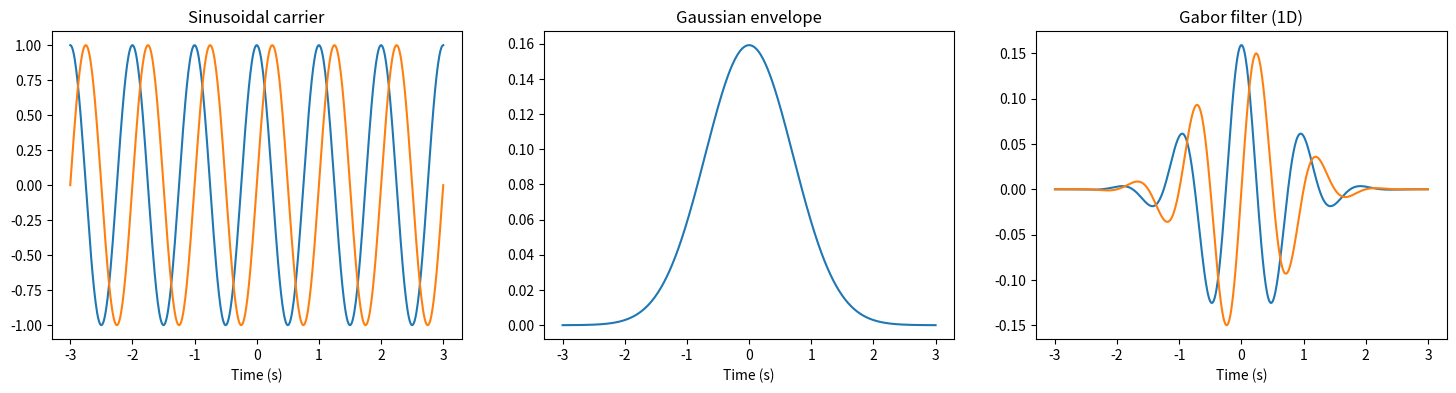
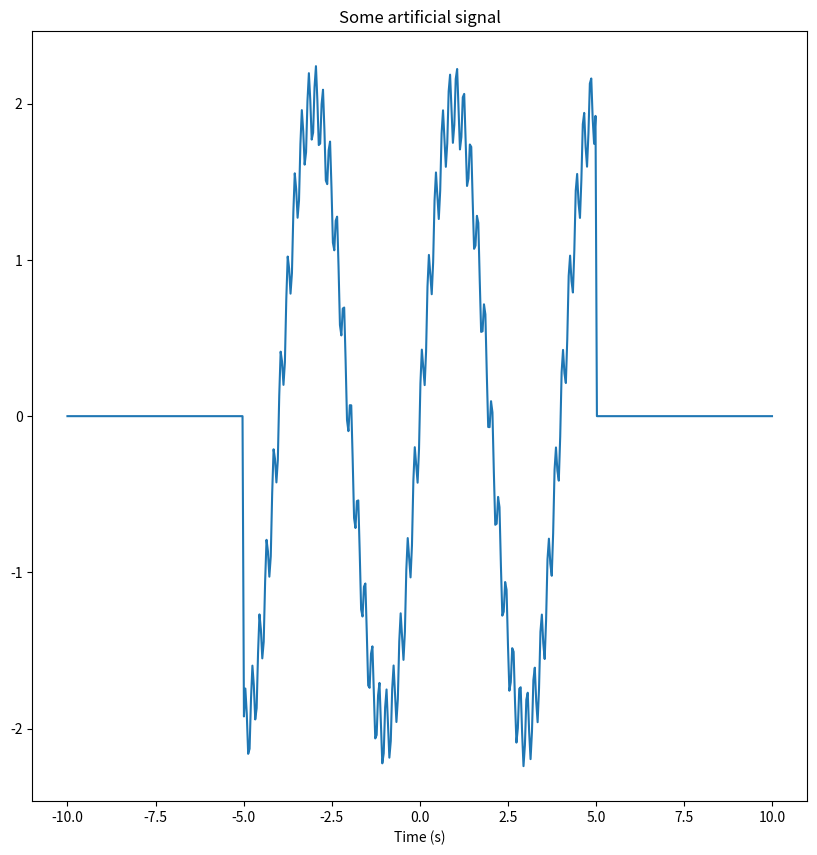
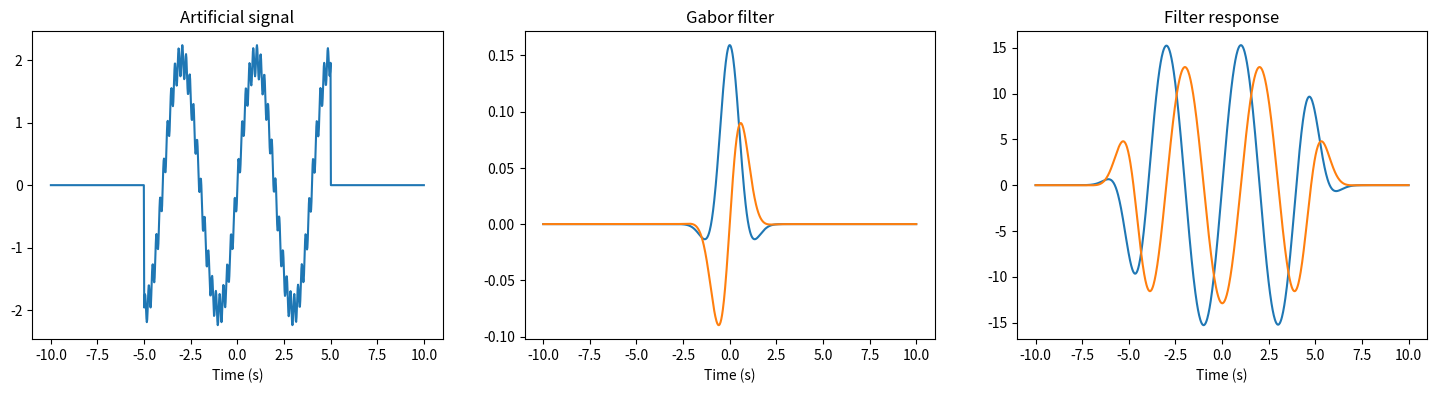
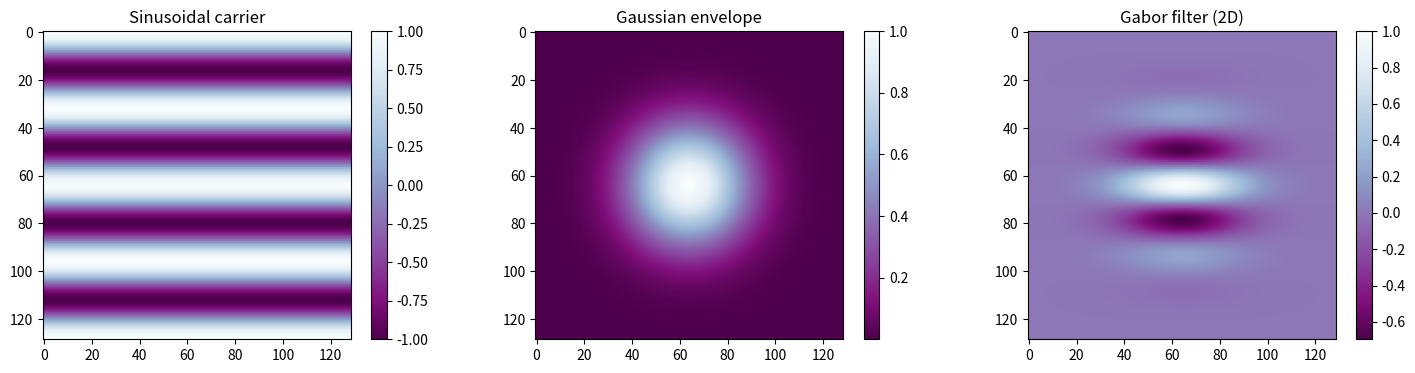

Write the Python code that produced these figures, in order. (Note: this script raises an exception after producing the figures.)
import math
import numpy as np


def G_carrier_real(t, freq, phase):
    '''
    Real part of the carrier.
    '''
    topass = 2 * math.pi * freq * t + phase
    out = np.cos(topass)
    return out

def G_carrier_imag(t, freq, phase):
    '''
    Imaginary part of the carrier.
    '''
    topass = 2 * math.pi * freq * t + phase
    out = np.sin(topass)
    return out


def G_envelope(t, amp, sdev):
    '''
    The impact of the filter is controlled by a Gaussian function.
    '''
    out = amp * np.exp( (-(t/sdev)**2) )
    return out



myparas = {"amp": 1/(2*math.pi),
           "sdev": 1,
           "freq": 1,
           "phase": 0}



def G_fil_real(t, paras):
    '''
    Custom-built filter response (real part).
    Assumes that t is an array of temporal inputs.
    '''
    carrier = G_carrier_real(t=t, freq=paras["freq"], phase=paras["phase"])
    envelope = G_envelope(t=t, amp=paras["amp"], sdev=paras["sdev"])
    out = carrier * envelope
    return out

def G_fil_imag(t, paras):
    '''
    Custom-built filter response (imaginary part).
    Assumes that t is an array of temporal inputs.
    '''
    carrier = G_carrier_imag(t=t, freq=paras["freq"], phase=paras["phase"])
    envelope = G_envelope(t=t, amp=paras["amp"], sdev=paras["sdev"])
    out = carrier * envelope
    return out


import matplotlib.pyplot as plt

myfig = plt.figure(figsize=(18,4))
t_inputs = np.linspace(-3,3,500)

ax_carrier = myfig.add_subplot(1,3,1)
plt.title("Sinusoidal carrier")
plt.xlabel("Time (s)")
ax_envelope = myfig.add_subplot(1,3,2)
plt.title("Gaussian envelope")
plt.xlabel("Time (s)")
ax_filter = myfig.add_subplot(1,3,3)
plt.title("Gabor filter (1D)")
plt.xlabel("Time (s)")

ax_carrier.plot(t_inputs, G_carrier_real(t=t_inputs, freq=myparas["freq"], phase=myparas["phase"]))
ax_carrier.plot(t_inputs, G_carrier_imag(t=t_inputs, freq=myparas["freq"], phase=myparas["phase"]))

ax_envelope.plot(t_inputs, G_envelope(t=t_inputs, amp=myparas["amp"], sdev=myparas["sdev"]))

ax_filter.plot(t_inputs, G_fil_real(t=t_inputs, paras=myparas))
ax_filter.plot(t_inputs, G_fil_imag(t=t_inputs, paras=myparas))

plt.show()


para_HIGHFREQ = 5
para_LOWFREQ = 0.25

def my_signal(t):
    
    highfreq = 0.25 * np.sin((2*math.pi*para_HIGHFREQ*t))
    lowfreq = 2 * np.sin((2*math.pi*para_LOWFREQ*t))
    
    cond = (np.abs(t) <= 5)
    signal = highfreq + lowfreq
    out = np.select([cond], [signal])
    
    return out


myfig = plt.figure(figsize=(10,10))
t_inputs = np.linspace(-10, 10, 500)

plt.plot(t_inputs, my_signal(t=t_inputs))
plt.title("Some artificial signal")
plt.xlabel("Time (s)")
plt.show()

from scipy import signal

t_inputs = np.linspace(-10, 10, 1000)
sig_values = my_signal(t=t_inputs)

myparas = {"amp": 1/(2*math.pi),
           "sdev": 1,
           "freq": 0.25,
           "phase": 0}
fil_values_real = G_fil_real(t=t_inputs, paras=myparas)
fil_values_imag = G_fil_imag(t=t_inputs, paras=myparas)
fil_response_real = signal.convolve(sig_values, fil_values_real, mode="same")
fil_response_imag = signal.convolve(sig_values, fil_values_imag, mode="same")

myfig = plt.figure(figsize=(18,4))

ax_signal = myfig.add_subplot(1,3,1)
plt.title("Artificial signal")
plt.xlabel("Time (s)")
ax_filter = myfig.add_subplot(1,3,2)
plt.title("Gabor filter")
plt.xlabel("Time (s)")
ax_response = myfig.add_subplot(1,3,3)
plt.title("Filter response")
plt.xlabel("Time (s)")

ax_signal.plot(t_inputs, sig_values)

ax_filter.plot(t_inputs, fil_values_real)
ax_filter.plot(t_inputs, fil_values_imag)

ax_response.plot(t_inputs, fil_response_real)
ax_response.plot(t_inputs, fil_response_imag)

plt.show()


import numpy as np
import math
import matplotlib.pyplot as plt


def G2_carrier_real(x, y, freqx, freqy, phase):
    '''
    Real part of the 2-D Gabor carrier.
    '''
    topass = 2 * math.pi * (freqx*x + freqy*y) + phase
    out = np.cos(topass)
    return out


def G2_carrier_imag(x, y, freqx, freqy, phase):
    '''
    Imaginary part of the 2-D Gabor carrier.
    '''
    topass = 2 * math.pi * (freqx*x + freqy*y) + phase
    out = np.sin(topass)
    return out


def G2_envelope(x, y, amp, sdev):
    '''
    Gaussian envelope for a 2-D Gabor filter.
    We assume that it is circular (same rate of decrease in x/y directions).
    '''
    out = amp * np.exp(-(x**2+y**2)/(sdev**2))
    return out



PIX_W = 128 # image width, in pixels
PIX_H = 128 # image height, in pixels
myparas = {"freqs": 4/max(PIX_W,PIX_H), # cycles per pixel
           "dir": math.pi/2, # orientation
           "amp": 1,
           "sdev": max(PIX_W,PIX_H)/5,
           "phase": 0}



def G2_fil_real(x, y, paras):
    '''
    Custom-built filter response (real part).
    '''
    # Spatial frequency in polar coordinates.
    u = paras["freqs"] * math.cos(paras["dir"])
    v = paras["freqs"] * math.sin(paras["dir"])
    # Computations.
    carrier = G2_carrier_real(x=x, y=y, freqx=u, freqy=v, phase=paras["phase"])
    envelope = G2_envelope(x=x, y=y, amp=paras["amp"], sdev=paras["sdev"])
    out = carrier * envelope
    return out

def G2_fil_imag(x, y, paras):
    '''
    Custom-built filter response (imaginary part).
    '''
    # Spatial frequency in polar coordinates.
    u = paras["freqs"] * math.cos(paras["dir"])
    v = paras["freqs"] * math.sin(paras["dir"])
    # Computations.
    carrier = G2_carrier_imag(x=x, y=y, freqx=u, freqy=v, phase=paras["phase"])
    envelope = G2_envelope(x=x, y=y, amp=paras["amp"], sdev=paras["sdev"])
    out = carrier * envelope
    return out



myfig = plt.figure(figsize=(18,4))

y0 = math.floor(PIX_H/2)
x0 = math.floor(PIX_W/2)
y_inputs, x_inputs = np.mgrid[-y0:(y0+1), -x0:(x0+1)]

# Store pixel values (of envelope, carrier, filter) for plotting via imshow.
out_envelope = G2_envelope(x=x_inputs, y=y_inputs,
                             amp=myparas["amp"],
                             sdev=myparas["sdev"])
out_carrier = G2_carrier_real(x=x_inputs,
                              y=y_inputs,
                              freqx=myparas["freqs"]*math.cos(myparas["dir"]),
                              freqy=myparas["freqs"]*math.sin(myparas["dir"]),
                              phase=myparas["phase"])
out_filter = G2_fil_real(x=x_inputs, y=y_inputs, paras=myparas)


ax_carrier = myfig.add_subplot(1,3,1)
plt.title("Sinusoidal carrier")
topass = ax_carrier.imshow(out_carrier, cmap=plt.cm.BuPu_r)
plt.colorbar(topass)

ax_envelope = myfig.add_subplot(1,3,2)
plt.title("Gaussian envelope")
topass = ax_envelope.imshow(out_envelope, cmap=plt.cm.BuPu_r)
plt.colorbar(topass)

ax_filter = myfig.add_subplot(1,3,3)
plt.title("Gabor filter (2D)")
topass = ax_filter.imshow(out_filter, cmap=plt.cm.BuPu_r)
plt.colorbar(topass)

plt.show()


import imageio

# Read images from file.
im_cat = imageio.imread("img/chelsea.png")
im_boy = imageio.imread("img/bishop.png")
im_parrots = imageio.imread("img/parrots.png")

# Inspect (and plot) the images to ensure they have been read as we expect.
print("Shape:", im_cat.shape, "Type:", type(im_cat), "First value (r,g,b):", im_cat[0,0,:])
print("Shape:", im_boy.shape, "Type:", type(im_boy), "First value (r,g,b):", im_boy[0,0,:])
print("Shape:", im_parrots.shape, "Type:", type(im_parrots), "First value (r,g,b):", im_parrots[0,0,:])

myfig = plt.figure(figsize=(18,4))
ax_cat = myfig.add_subplot(1,3,1)
ax_boy = myfig.add_subplot(1,3,2)
ax_parrots = myfig.add_subplot(1,3,3)
ax_cat.imshow(im_cat)
ax_boy.imshow(im_boy)
ax_parrots.imshow(im_parrots)

plt.show()



im = imageio.imread("img/chelsea.png")

myfig = plt.figure(figsize=(18,4))
ax_R = myfig.add_subplot(1,3,1)
plt.title("Red channel")
ax_G = myfig.add_subplot(1,3,2)
plt.title("Green channel")
ax_B = myfig.add_subplot(1,3,3)
plt.title("Blue channel")

ax_R.imshow(im[:,:,0], plt.get_cmap('gray'))
ax_G.imshow(im[:,:,1], cmap=plt.get_cmap('gray'))
ax_B.imshow(im[:,:,2], cmap=plt.get_cmap('gray'))
plt.show()



myfig = plt.figure(figsize=(18,4))
ax_R = myfig.add_subplot(1,3,1)
plt.title("Red channel")
ax_G = myfig.add_subplot(1,3,2)
plt.title("Green channel")
ax_B = myfig.add_subplot(1,3,3)
plt.title("Blue channel")

ax_R.imshow(im[:,:,0], cmap=plt.cm.Reds)
ax_G.imshow(im[:,:,1], cmap=plt.cm.Greens)
ax_B.imshow(im[:,:,2], cmap=plt.cm.Blues)
plt.show()


from skimage import color as col

# Re-read the original image from file.
im = imageio.imread("img/chelsea.png")
im_xyz = col.rgb2xyz(im) # convert from RGB to XYZ colour space
im_cielab = col.xyz2lab(im_xyz) # convert from XYZ to CIE L*a*b* colour space.

print("RGB:")
print("Shape:", im.shape, "Type:", type(im), "First value (L*,a*,b*):", im[0,0,:])
print("XYZ:")
print("Shape:", im_xyz.shape, "Type:", type(im_xyz), "First value (X,Y,Z):", im_xyz[0,0,:])
print("L*a*b*:")
print("Shape:", im_cielab.shape, "Type:", type(im_cielab), "First value (L*,a*,b*):", im_cielab[0,0,:])



im_L = im_cielab[:,:,0] # the luminance channel of CIE-Lab.
im_gs = col.rgb2gray(im) # the "luminance" by a non-uniform weighted ave of RGB.

myfig = plt.figure(figsize=(18,9))
ax_L = myfig.add_subplot(1,2,1)
plt.title("Luminance channel (via CIE L*a*b* transform)")
plt.axis("off")
ax_gs = myfig.add_subplot(1,2,2)
plt.title("Grayscale via non-uniform average of RGB channels")
plt.axis("off")
ax_L.imshow(im_L, cmap=plt.get_cmap('gray'))
ax_gs.imshow(im_gs, cmap=plt.get_cmap('gray'))

plt.show()



def fil_kernel(paras, n_stds=3):
    '''
    Complex values of 2D Gabor filter, for use in convolution.
    When applied to images, this is typically called
    The linear size of the filter is determined as a multiple
    of the standard deviation of the Gaussian envelope, and the
    values passed to the filter are symmetric about zero.
    
    USAGE: pass the parameters only; the size of the grid of
    response values generated depends on these.
    '''
    
    pixnum = 2*math.ceil(n_stds*paras["sdev"])
    
    y0 = pixnum/2
    x0 = pixnum/2
    y, x = np.mgrid[-y0:(y0+1), -x0:(x0+1)]
    
    # Spatial frequency in polar coordinates.
    u = paras["freqs"] * math.cos(paras["dir"])
    v = paras["freqs"] * math.sin(paras["dir"])
    # Computations.
    envelope = G2_envelope(x=x, y=y,
                           amp=paras["amp"]/(2*math.pi*paras["sdev"]**2),
                           sdev=paras["sdev"])
    out = {"real": None, "imag": None}
    out["real"] = envelope * G2_carrier_real(x=x, y=y, freqx=u, freqy=v, phase=paras["phase"])
    out["imag"] = envelope * G2_carrier_imag(x=x, y=y, freqx=u, freqy=v, phase=paras["phase"])
    
    return out


from skimage import filters as skfil

myparas = {"freqs": 8/max(PIX_W,PIX_H),
           "dir": math.pi/2,
           "amp": 1,
           "sdev": max(PIX_W,PIX_H)/5,
           "phase": 0}

ours = fil_kernel(paras=myparas, n_stds=3)

theirs = skfil.gabor_kernel(frequency=myparas["freqs"],
                            theta=myparas["dir"],
                            bandwidth=1,
                            sigma_x=myparas["sdev"],
                            sigma_y=myparas["sdev"],
                            n_stds=3,
                            offset=0)

myfig = plt.figure(figsize=(12,6))

ax_ours = myfig.add_subplot(1,2,1)
plt.title("Our Gabor filter")
topass = ax_ours.imshow(ours["real"], cmap=plt.cm.BuPu_r)
plt.colorbar(topass)

ax_theirs = myfig.add_subplot(1,2,2)
plt.title("Reference Gabor filter (scikit-image)")
topass = ax_theirs.imshow(theirs.real, cmap=plt.cm.BuPu_r)
plt.colorbar(topass)

plt.show()


from scipy import ndimage as ndi

im = imageio.imread("img/chelsea.png")
im_L = col.xyz2lab(col.rgb2xyz(im))[:,:,0]
PIX_H = im_L.shape[0]
PIX_W = im_L.shape[1]

myparas = {"freqs": 32/max(PIX_W,PIX_H),
           "dir": math.pi/2,
           "amp": 0.1,
           "sdev": max(PIX_W,PIX_H)/20,
           "phase": 0}
mymode = "reflect"
mycval = 0

fil_values = fil_kernel(paras=myparas, n_stds=3)

print("Convolving w/ real part (takes time)...", end=" ")
fil_response_real = ndi.convolve(input=im_L, weights=fil_values["real"], mode=mymode, cval=mycval)
print("OK.")
print("Convolving w/ imaginary part (takes time)...", end=" ")
fil_response_imag = ndi.convolve(input=im_L, weights=fil_values["imag"], mode=mymode, cval=mycval)
print("OK.")




myfig = plt.figure(figsize=(18,12))

ax_signal = myfig.add_subplot(2,3,1)
plt.title("Input signal")
ax_signal.imshow(im_L, cmap=plt.get_cmap('gray'))

ax_filter = myfig.add_subplot(2,3,2)
plt.title("2D Gabor filter (real part)")
topass = ax_filter.imshow(fil_values["real"], cmap=plt.cm.BuPu_r)
plt.colorbar(topass)

ax_response = myfig.add_subplot(2,3,3)
plt.title("Filter response")
topass = ax_response.imshow(fil_response_real, cmap=plt.cm.BuPu_r)
plt.colorbar(topass)

ax_signal = myfig.add_subplot(2,3,4)
plt.title("Input signal")
ax_signal.imshow(im_L, cmap=plt.get_cmap('gray'))

ax_filter = myfig.add_subplot(2,3,5)
plt.title("2D Gabor filter (imaginary part)")
topass = ax_filter.imshow(fil_values["imag"], cmap=plt.cm.BuPu_r)
plt.colorbar(topass)

ax_response = myfig.add_subplot(2,3,6)
plt.title("Filter response")
topass = ax_response.imshow(fil_response_imag, cmap=plt.cm.BuPu_r)
plt.colorbar(topass)

plt.show()



# Magnitude of the complex filter response.
fil_response_magnitude = np.sqrt((fil_response_real**2+fil_response_imag**2))

myfig = plt.figure(figsize=(18,12))

ax_signal = myfig.add_subplot(1,2,1)
plt.title("Input signal")
ax_signal.imshow(im_L, cmap=plt.get_cmap('gray'))

ax_filter = myfig.add_subplot(1,2,2)
plt.title("Filter response magnitude")
ax_filter.imshow(fil_response_magnitude, cmap=plt.cm.Blues)

plt.show()



def patch_stats(image, grid_w, grid_h):
    '''
    A simple function which takes an image, divides it
    into a (grid_y x grid_x) grid of patches, and iterates
    over the patches, computing per-patch statistics.
    
    In the special case of grid_x=grid_y=1, stats are for the whole image.
    '''
    
    pix_h = image.shape[0] # number of pixels
    pix_w = image.shape[1]
    
    gridsize = grid_w*grid_h
    
    dh = math.floor(pix_h/grid_h) # typical (non-edge) patch sizes
    dw = math.floor(pix_w/grid_w)
    
    meanvec = np.zeros(gridsize, dtype=np.float32) # initialize vectors to hold the stats
    medvec = np.zeros(gridsize, dtype=np.float32)
    maxvec = np.zeros(gridsize, dtype=np.float32)
    minvec = np.zeros(gridsize, dtype=np.float32)
    
    # Loop over the patches, starting at the top-left, and doing one grid row at a time.
    idx = 0
    for i in range(grid_h):
        
        start_h = i * dh
        if (i+1 == grid_h):
            stop_h = pix_h
        else:
            stop_h = start_h + dh
        
        for j in range(grid_w):
            
            start_w = j * dw
            if (j+1 == grid_w):
                stop_w = pix_w
            else:
                stop_w = start_w + dw
            
            patch = image[start_h:stop_h, start_w:stop_w]
            meanvec[idx] = np.mean(patch) # patch mean
            medvec[idx] = np.median(patch) # patch median
            maxvec[idx] = np.max(patch) # patch maximum
            minvec[idx] = np.min(patch) # patch minimum
            idx += 1
    
    return {"mean": meanvec, "med": medvec, "max": maxvec, "min": minvec}


def nonlin(u):
    '''
    A non-linear function to pass per-patch magnitude statistics through.
    '''
    
    return np.log(1+u)


mygrid_h = 5
mygrid_w = 6

# Compute per-patch statistics.
mystats = patch_stats(image=fil_response_magnitude,
                      grid_h=mygrid_h, grid_w=mygrid_w)

# Pass the per-patch magnitude statistics through a non-linear function,
# and arrange into a matrix such that correspondence between feature
# values and sub-regions of the image is clear.
features = nonlin(mystats["mean"]).reshape((mygrid_h,mygrid_w))

myfig = plt.figure(figsize=(18,6))

ax_signal = myfig.add_subplot(1,3,1)
plt.title("Input signal")
ax_signal.set_xticks(np.arange(0, PIX_W, math.ceil(PIX_W/mygrid_w)))
ax_signal.set_yticks(np.arange(0, PIX_H, math.ceil(PIX_H/mygrid_h)))
ax_signal.grid(linestyle="-", color='black')
ax_signal.set_yticklabels([])
ax_signal.set_xticklabels([])
ax_signal.imshow(im_L, cmap=plt.get_cmap('gray'))

ax_filter = myfig.add_subplot(1,3,2)
plt.title("Magnitude of filter response")
ax_filter.set_xticks(np.arange(0, PIX_W, math.ceil(PIX_W/mygrid_w)))
ax_filter.set_yticks(np.arange(0, PIX_H, math.ceil(PIX_H/mygrid_h)))
ax_filter.grid(linestyle="-", color='black')
ax_filter.set_yticklabels([])
ax_filter.set_xticklabels([])
ax_filter.imshow(fil_response_magnitude, cmap=plt.cm.Blues)

ax_features = myfig.add_subplot(1,3,3)
plt.title("Feature values computed via patches")
topass = ax_features.imshow(features, cmap=plt.cm.Blues)
ax_features.axis("off")
myfig.colorbar(topass)
plt.show()




def G2_getfeatures(ims, fil_paras, gridshape, mode="reflect", cval=0):
    '''
    A routine which takes an array of images with 4 coords.
    Dim 1 and 2: pixel position.
    Dim 3: RGB channel index.
    Dim 4: Time index.
    '''
    
    num_ims = ims.shape[3]
    num_feats = gridshape[0] * gridshape[1]
    
    out = np.zeros(num_ims*num_feats, dtype=np.float32).reshape((num_ims,num_feats))
    
    # Generate the kernel prior to loop over images.
    fil_values = fil_kernel(paras=fil_paras, n_stds=2)
    
    # Iterate over images.
    for i in range(num_ims):
        
        featvec = np.arange(0, dtype=np.float32)
        
        # Slice -> XYZ -> CIE Lab -> Take only Luminance channel.
        im = col.xyz2lab(col.rgb2xyz(ims[:,:,:,i]))[:,:,0]
        
        # Convolution.
        fil_response_real = ndi.convolve(input=im,
                                         weights=fil_values["real"],
                                         mode=mode, cval=cval)
        fil_response_imag = ndi.convolve(input=im,
                                         weights=fil_values["imag"],
                                         mode=mode, cval=cval)
        fil_response_magnitude = np.sqrt((fil_response_real**2 + fil_response_imag**2))
        
        # Per-patch statistics.
        imstats = patch_stats(image=fil_response_magnitude, grid_h=gridshape[0], grid_w=gridshape[1])
            
        # Pass per-patch statistics through non-linearity to compute final feature vector.
        imfeats = nonlin(imstats["mean"])
        
        # Store the feature vector for this image.
        out[i,:] = imfeats
    
    # Output is the array of feature vectors, one feature vector for each image.
    return out



## Frequency response of the Gabor filter is obtained analytically as the (complex) Fourier transform.
def G_ft_real(f, amp, sdev, freq, phase):
    '''
    Real part of the complex Gabor filter's frequency response.
    '''
    topass = (f - freq) * sdev
    env = G_envelope(t=topass, amp=1, sdev=1)
    out = math.cos(phase) * amp * sdev * env
    return out

def G_ft_imag(f, amp, sdev, freq, phase):
    '''
    Imaginary part of the complex Gabor filter's frequency response.
    '''
    topass = (f - freq) * sdev
    env = G_envelope(t=topass, amp=1, sdev=1)
    out = math.sin(phase) * amp * sdev * env
    return out


def G_fr_real(f, paras):
    '''
    Frequency response for our custom-built filter (real part).
    Assumes that f is an array of frequency settings.
    '''
    out = G_ft_real(f=f, amp=paras["amp"], sdev=paras["sdev"], freq=paras["freq"], phase=paras["phase"])
    return out

def G_fr_imag(f, paras):
    '''
    Frequency response for our custom-built filter (real part).
    Assumes that f is an array of frequency settings.
    '''
    out = G_ft_imag(f=f, amp=paras["amp"], sdev=paras["sdev"], freq=paras["freq"], phase=paras["phase"])
    return out



myparas = {"amp": 1/(2*math.pi),
           "sdev": 1,
           "freq": 0.25,
           "phase": 0}

f_inputs = np.linspace(0,10,500)

myfig = plt.figure(figsize=(10,10))
plt.plot(f_inputs, G_fr_real(f=f_inputs, paras=myparas))
plt.plot(f_inputs, G_fr_imag(f=f_inputs, paras=myparas))
plt.title("Frequency response of 1D Gabor filter")
plt.xlabel("Frequency (Hz)")
plt.show()
